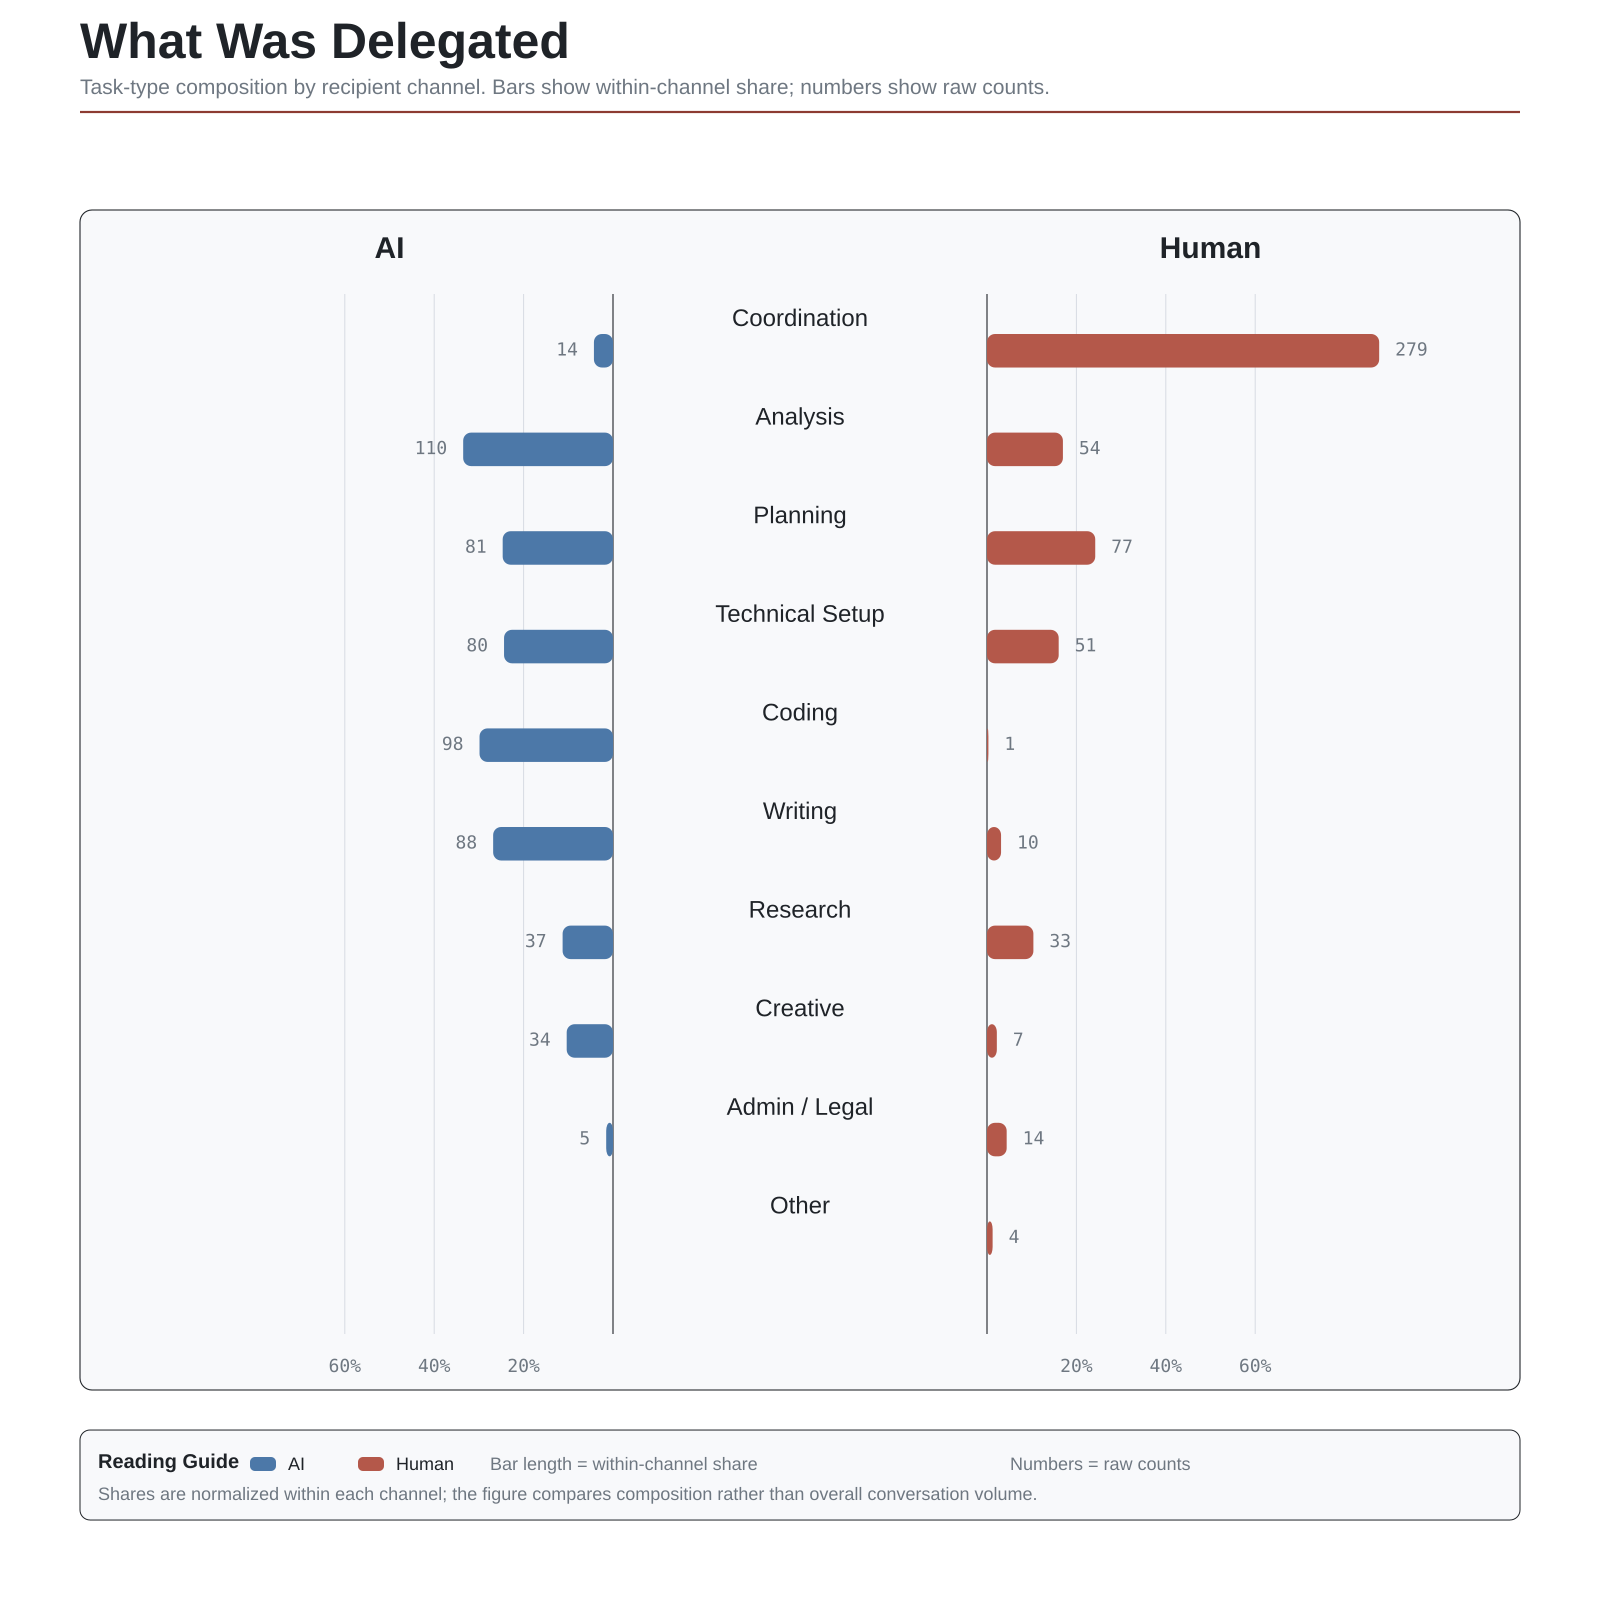

The data file committed next to this chart (first rows):
target_channel, task_type_final, count, task_label, share
AI, coordination, 14, Coordination, 0.02559
human, coordination, 279, Coordination, 0.5264
AI, analysis, 110, Analysis, 0.2011
human, analysis, 54, Analysis, 0.1019
AI, planning, 81, Planning, 0.1481
human, planning, 77, Planning, 0.1453
AI, technical_setup, 80, Technical Setup, 0.1463
human, technical_setup, 51, Technical Setup, 0.09623
AI, coding, 98, Coding, 0.1792
human, coding, 1, Coding, 0.001887
AI, writing, 88, Writing, 0.1609
human, writing, 10, Writing, 0.01887
AI, research, 37, Research, 0.06764
human, research, 33, Research, 0.06226
AI, creative, 34, Creative, 0.06216
human, creative, 7, Creative, 0.01321
AI, admin_legal, 5, Admin / Legal, 0.009141
human, admin_legal, 14, Admin / Legal, 0.02642
human, other, 4, Other, 0.007547
